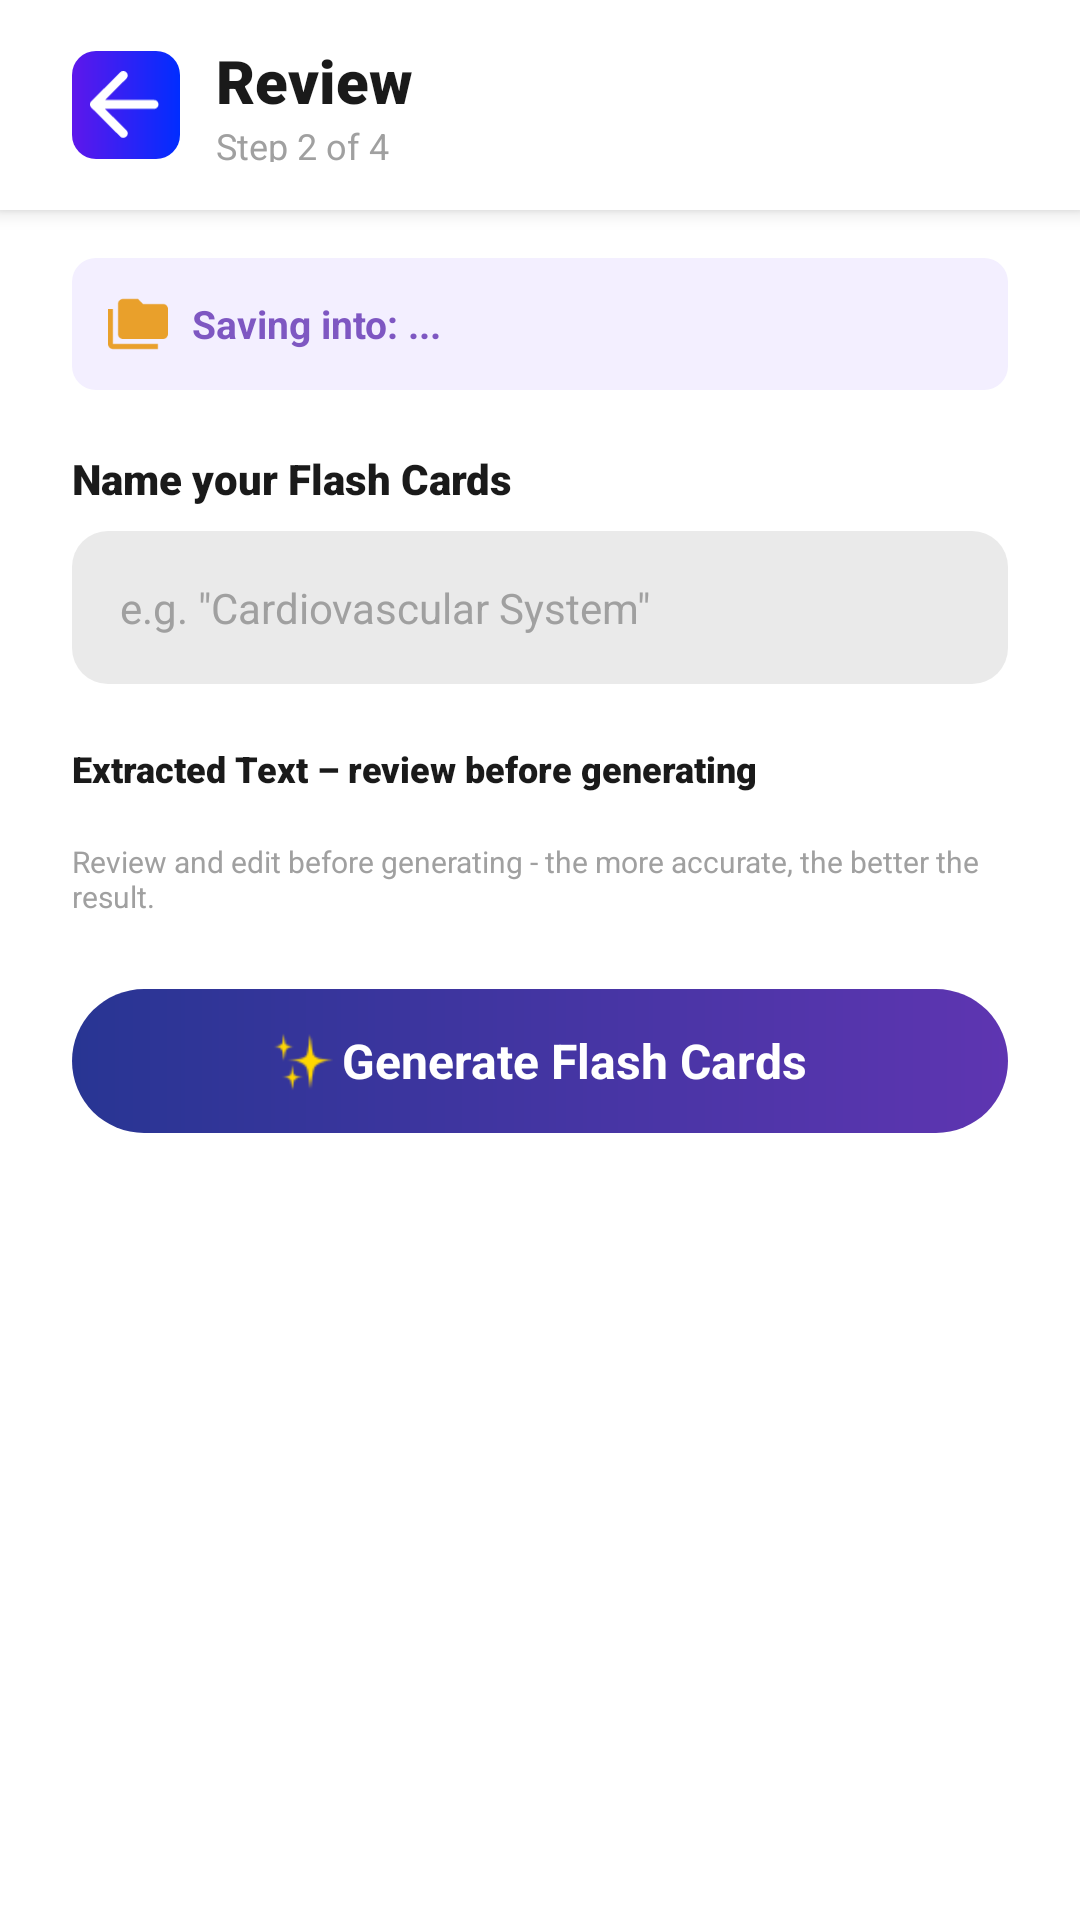

Android layout source for this screen:
<!-- AndroidManifest.xml: application theme Theme.VizuaLearnFinal -->
<!-- res/layout/activity_step2_review.xml -->
<?xml version="1.0" encoding="utf-8"?>
<RelativeLayout xmlns:android="http://schemas.android.com/apk/res/android"
    xmlns:app="http://schemas.android.com/apk/res-auto"
    android:layout_width="match_parent"
    android:layout_height="match_parent"
    android:background="#FFFFFF">

    <RelativeLayout
        android:id="@+id/relativelayoutStickyHeader"
        android:layout_width="match_parent"
        android:layout_height="70dp"
        android:layout_alignParentTop="true"
        android:background="#FFFFFF"
        android:paddingStart="24dp"
        android:paddingTop="10dp"
        android:paddingEnd="24dp"
        android:paddingBottom="16dp"
        android:elevation="4dp">

        <LinearLayout
            android:layout_width="wrap_content"
            android:layout_height="wrap_content"
            android:layout_alignParentStart="true"
            android:layout_centerVertical="true"
            android:gravity="center_vertical"
            android:orientation="horizontal">

            <ImageView
                android:id="@+id/imageviewBack"
                android:layout_width="36dp"
                android:layout_height="36dp"
                android:background="@drawable/bg_btn_back"
                android:padding="6dp"
                android:src="@drawable/ic_back_arrow"
                app:tint="#FFFFFF" />

            <LinearLayout android:layout_width="wrap_content" android:layout_height="wrap_content" android:layout_marginStart="12dp" android:orientation="vertical">
                <TextView android:id="@+id/textviewHeaderTitle" android:layout_width="wrap_content" android:layout_height="wrap_content" android:fontFamily="sans-serif-black" android:text="Review" android:textColor="#1A1A1A" android:textSize="20sp" />
                <TextView android:layout_width="wrap_content" android:layout_height="wrap_content" android:text="Step 2 of 4" android:textColor="#A0A0A0" android:textSize="12sp" />
            </LinearLayout>
        </LinearLayout>
    </RelativeLayout>

    <ScrollView
        android:layout_width="match_parent"
        android:layout_height="match_parent"
        android:layout_above="@+id/universal_footer"
        android:layout_below="@+id/relativelayoutStickyHeader"
        android:scrollbars="none">

        <LinearLayout
            android:layout_width="match_parent"
            android:layout_height="wrap_content"
            android:orientation="vertical"
            android:paddingStart="24dp"
            android:paddingTop="16dp"
            android:paddingEnd="24dp"
            android:paddingBottom="100dp">

            <LinearLayout android:layout_width="match_parent" android:layout_height="wrap_content" android:background="@drawable/bg_banner_purple" android:padding="12dp" android:gravity="center_vertical" android:orientation="horizontal">
                <ImageView android:layout_width="20dp" android:layout_height="20dp" android:src="@drawable/ic_folder_orange" />
                <TextView android:id="@+id/textviewSavingInto" android:layout_width="wrap_content" android:layout_height="wrap_content" android:layout_marginStart="8dp" android:text="Saving into: ..." android:textColor="#7E57C2" android:textStyle="bold" android:textSize="13sp" />
            </LinearLayout>

            <TextView android:id="@+id/textviewDynamicTitle" android:layout_width="wrap_content" android:layout_height="wrap_content" android:layout_marginTop="20dp" android:fontFamily="sans-serif-black" android:text="Name your Flash Cards" android:textColor="#1A1A1A" android:textSize="14sp" />
            <EditText android:id="@+id/edittextName" android:layout_width="match_parent" android:layout_height="wrap_content" android:layout_marginTop="8dp" android:background="@drawable/bg_edittext" android:padding="16dp" android:hint="e.g. &quot;Cardiovascular System&quot;" android:textColorHint="#A0A0A0" android:textSize="14sp"/>

            <TextView android:id="@+id/textviewVariantTitle" android:layout_width="wrap_content" android:layout_height="wrap_content" android:layout_marginTop="20dp" android:fontFamily="sans-serif-black" android:text="Extracted Text – review before generating" android:textColor="#1A1A1A" android:textSize="12sp" />

            <FrameLayout
                android:layout_width="match_parent"
                android:layout_height="wrap_content"
                android:layout_marginTop="8dp">

                
                <EditText
                    android:id="@+id/edittextExtractedText"
                    android:layout_width="match_parent"
                    android:layout_height="wrap_content"
                    android:background="@drawable/bg_edittext"
                    android:gravity="top|start"
                    android:minLines="10"
                    android:padding="16dp"
                    android:hint="Type or paste your notes here..."
                    android:textColor="#1A1A1A"
                    android:textSize="12sp"
                    android:visibility="gone"/>

                
                <LinearLayout
                    android:id="@+id/linearlayoutUploadImage"
                    android:layout_width="match_parent"
                    android:layout_height="wrap_content"
                    android:minHeight="200dp"
                    android:background="@drawable/bg_dashed_border"
                    android:gravity="center"
                    android:orientation="vertical"
                    android:padding="16dp"
                    android:visibility="gone">

                    
                    <LinearLayout
                        android:id="@+id/btnOpenGallery"
                        android:layout_width="wrap_content"
                        android:layout_height="wrap_content"
                        android:gravity="center"
                        android:orientation="vertical">
                        <ImageView android:layout_width="48dp" android:layout_height="48dp" android:src="@drawable/ic_option_image" />
                        <TextView android:layout_width="wrap_content" android:layout_height="wrap_content" android:layout_marginTop="8dp" android:text="+ Press Image Icon to Select Images" android:textColor="#888888" android:textStyle="bold" />
                    </LinearLayout>

                    
                    <HorizontalScrollView
                        android:id="@+id/scrollviewImageThumbnails"
                        android:layout_width="match_parent"
                        android:layout_height="100dp"
                        android:layout_marginTop="16dp"
                        android:scrollbars="none"
                        android:visibility="gone"> 

                        <LinearLayout
                            android:id="@+id/linearlayoutImageThumbnails"
                            android:layout_width="wrap_content"
                            android:layout_height="match_parent"
                            android:orientation="horizontal" />
                    </HorizontalScrollView>
                </LinearLayout>

                
                <LinearLayout
                    android:id="@+id/linearlayoutUploadPdf"
                    android:layout_width="match_parent"
                    android:layout_height="200dp"
                    android:background="@drawable/bg_dashed_border"
                    android:gravity="center"
                    android:orientation="vertical"
                    android:visibility="gone">

                    <LinearLayout
                        android:id="@+id/btnOpenPdfPicker"
                        android:layout_width="wrap_content"
                        android:layout_height="wrap_content"
                        android:gravity="center"
                        android:orientation="vertical">
                        <ImageView android:layout_width="48dp" android:layout_height="48dp" android:src="@drawable/ic_option_pdf" />
                        <TextView android:layout_width="wrap_content" android:layout_height="wrap_content" android:layout_marginTop="8dp" android:text="+ Press PDF Icon to Select PDF Document" android:textColor="#888888" android:textStyle="bold" />
                    </LinearLayout>

                    
                    <TextView
                        android:id="@+id/textviewSelectedPdfName"
                        android:layout_width="wrap_content"
                        android:layout_height="wrap_content"
                        android:layout_marginTop="16dp"
                        android:text="No file selected"
                        android:textColor="#1A1A1A"
                        android:textSize="12sp"
                        android:textStyle="italic" />
                </LinearLayout>

            </FrameLayout>
            <TextView android:layout_width="wrap_content" android:layout_height="wrap_content" android:layout_marginTop="8dp" android:text="Review and edit before generating - the more accurate, the better the result." android:textColor="#A0A0A0" android:textSize="10sp" />

            <LinearLayout
                android:id="@+id/linearlayoutGenerateButton"
                android:layout_width="match_parent"
                android:layout_height="48dp"
                android:layout_marginTop="24dp"
                android:background="@drawable/bg_btn_generate_purple"
                android:gravity="center"
                android:orientation="horizontal">

                <ImageView android:layout_width="20dp" android:layout_height="20dp" android:src="@drawable/ic_sparkles" app:tint="#FFD700" />
                <TextView android:id="@+id/textviewGenerateButtonText" android:layout_width="wrap_content" android:layout_height="wrap_content" android:layout_marginStart="3dp" android:text="Generate Flash Cards" android:textColor="#FFFFFF" android:textStyle="bold" android:textSize="16sp" />
            </LinearLayout>

        </LinearLayout>
    </ScrollView>
</RelativeLayout>
<!-- resources referenced by this layout -->
<resources>
  <!-- drawable bg_banner_purple (drawable) -->
  <?xml version="1.0" encoding="utf-8"?>
  <shape xmlns:android="http://schemas.android.com/apk/res/android" android:shape="rectangle">
      <solid android:color="#F3EFFF" />
      <corners android:radius="8dp" />
  </shape>
  <!-- drawable bg_btn_back (drawable) -->
  <?xml version="1.0" encoding="utf-8"?>
  <shape xmlns:android="http://schemas.android.com/apk/res/android"
      android:shape="rectangle">
      <gradient
          android:angle="0"
          android:startColor="#5E17EB"
          android:endColor="#002DFF"
          android:type="linear" />
      <corners android:radius="8dp" />
  </shape>
  <!-- drawable bg_btn_generate_purple (drawable) -->
  <?xml version="1.0" encoding="utf-8"?>
  <shape xmlns:android="http://schemas.android.com/apk/res/android" android:shape="rectangle">
      <gradient android:angle="0" android:startColor="#283593" android:endColor="#5E35B1" android:type="linear" />
      <corners android:radius="100dp" />
  </shape>
  <!-- drawable bg_dashed_border (drawable) -->
  <?xml version="1.0" encoding="utf-8"?>
  <shape xmlns:android="http://schemas.android.com/apk/res/android"
      android:shape="rectangle">
      <solid android:color="#00000000" />
      <stroke
          android:width="1.5dp"
          android:color="#A0A0A0"
          android:dashWidth="8dp"
          android:dashGap="6dp" />
      <corners android:radius="16dp" />
  </shape>
  <!-- drawable bg_edittext (drawable) -->
  <?xml version="1.0" encoding="utf-8"?>
  <shape xmlns:android="http://schemas.android.com/apk/res/android"
      android:shape="rectangle">
      <solid android:color="#EAEAEA" />
      <corners android:radius="12dp" />
  </shape>
  <!-- drawable ic_back_arrow (drawable) -->
  <vector xmlns:android="http://schemas.android.com/apk/res/android"
      android:width="17dp"
      android:height="16dp"
      android:viewportWidth="17"
      android:viewportHeight="16">
    <path
        android:pathData="M3.53,8.905L8.619,13.994C8.827,14.202 8.926,14.444 8.918,14.721C8.91,14.998 8.801,15.241 8.593,15.448C8.385,15.639 8.143,15.738 7.866,15.747C7.589,15.756 7.347,15.657 7.139,15.448L0.285,8.594C0.181,8.49 0.107,8.378 0.063,8.256C0.02,8.135 -0.001,8.005 0,7.867C0.001,7.728 0.023,7.599 0.065,7.477C0.108,7.356 0.181,7.244 0.286,7.14L7.14,0.286C7.33,0.095 7.569,0 7.855,0C8.14,0 8.387,0.095 8.594,0.286C8.802,0.493 8.906,0.74 8.906,1.026C8.906,1.312 8.802,1.559 8.594,1.766L3.53,6.828H15.136C15.43,6.828 15.677,6.928 15.876,7.127C16.076,7.327 16.175,7.573 16.174,7.867C16.174,8.16 16.074,8.407 15.875,8.607C15.677,8.807 15.43,8.907 15.136,8.905H3.53Z"
        android:fillColor="#ffffff"/>
  </vector>
  <!-- drawable ic_folder_orange: png bitmap (drawable, 722 bytes) -->
  <!-- drawable ic_option_image: png bitmap (drawable, 6685 bytes) -->
  <!-- drawable ic_option_pdf: png bitmap (drawable, 6325 bytes) -->
  <!-- drawable ic_sparkles: png bitmap (drawable, 1308 bytes) -->
  <style name="Theme.VizuaLearnFinal" parent="Base.Theme.VizuaLearnFinal" />
  <style name="Base.Theme.VizuaLearnFinal" parent="Theme.Material3.Light.NoActionBar">
          
      </style>
</resources>
